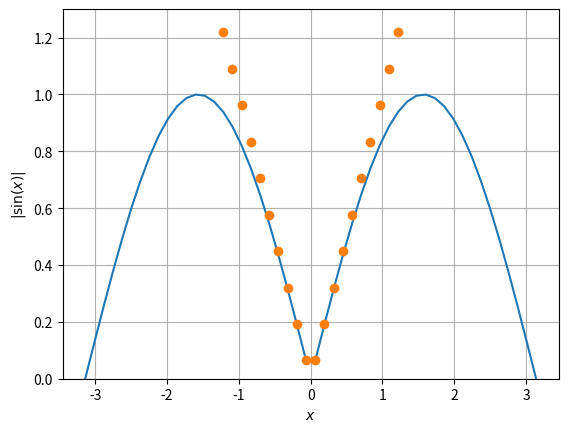

Write Python code to recreate this figure. (Note: this script raises an exception after producing the figure.)
import numpy as np
import matplotlib.pyplot as plt

x = np.linspace(-np.pi,np.pi,50)
fx = np.abs(np.sin(x))
 	
plt.plot(x,fx,x,np.abs(x),'o')
plt.grid()
plt.xlabel('$x$')
plt.ylabel('$| \sin(x)|$')
plt.ylim([0, 1.3])
# # # #Comment the following line
plt.savefig('../figs/2.eps')
plt.show()

